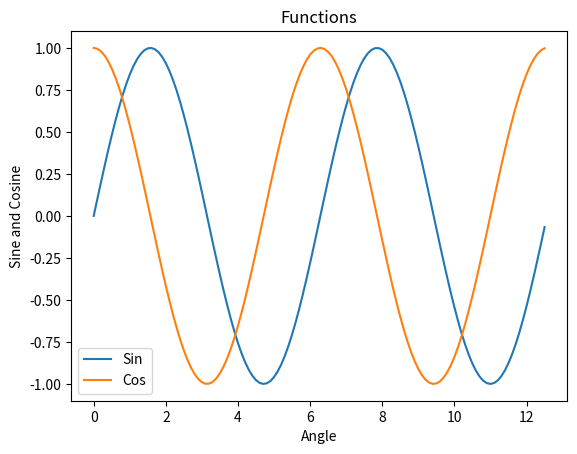

The matplotlib source for this figure:
import numpy as np
import matplotlib.pyplot as plt
# %matplotlib inline

x = np.arange(0, 4 * np.pi, 0.1)
y = np.sin(x)
z = np.cos(x)

fig, ax = plt.subplots()

ax.plot(x, y)
ax.plot(x, z)
ax.set_title("Functions")
ax.legend(['Sin', 'Cos'])
ax.xaxis.set_label_text('Angle')
ax.yaxis.set_label_text('Sine and Cosine')


# Saving the plot
plt.savefig('plot2.png', dpi=350, bbox_inches='tight')
plt.show()